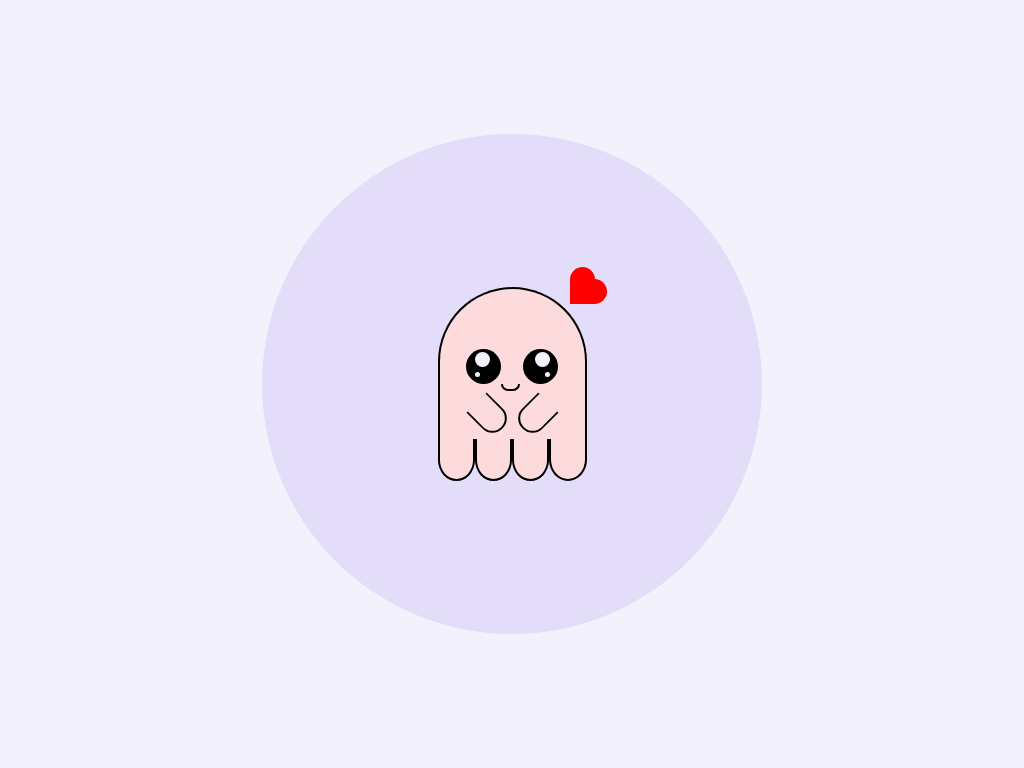

Write the HTML and CSS that draws this image.

<!-- file: index.html -->
<!DOCTYPE html>
<html lang="en">
	<head>
		<meta charset="UTF-8" />
		<meta http-equiv="X-UA-Compatible" content="IE=edge" />
		<meta name="viewport" content="width=device-width, initial-scale=1.0" />
		<link rel="stylesheet" href="style.css" />
		<title>css ghost art</title>
	</head>
	<body>
		<div class="container">
			<div class="ghost-body">
				<div class="eyes">
					<div class="eye eye1"></div>
					<div class="eye eye2"></div>
				</div>
				<div class="face"></div>
				<div class="hand left-hand"></div>
				<div class="hand right-hand"></div>
				<div class="heart"></div>
			</div>
			<div class="legs">
				<div class="leg"></div>
				<div class="leg"></div>
				<div class="leg"></div>
				<div class="leg"></div>
			</div>
		</div>
	</body>
</html>


/* file: style.css */
* {
	margin: 0;
	padding: 0;
}
:root {
	--primary: #f3f2fc;
	--ghostbg: #e4ddfa;
	--body: #fddbdc;
	--dark: #000000;
	--heart: #ff0000;
}

body {
	display: flex;
	align-items: center;
	justify-content: center;
	width: 100vw;
	height: 100vh;
	background-color: var(--primary);
}

.container {
	width: 500px;
	height: 500px;
	border-radius: 90%;

	background-color: var(--ghostbg);
	position: relative;

	display: flex;
	flex-direction: column;
	align-items: center;
	justify-content: center;
}

.ghost-body {
	width: 145px;
	height: 150px;

	background-color: var(--body);
	position: relative;

	border: 2px solid var(--dark);
	border-top-right-radius: 100px;
	border-top-left-radius: 100px;
	border-bottom: none;
}

.legs {
	width: 149px;
	display: flex;
	justify-content: space-between;
}

.legs div {
	width: 39px;
	height: 40px;

	background-color: var(--body);
	border: 2px solid var(--dark);

	border-bottom-left-radius: 100%;
	border-bottom-right-radius: 100%;
	border-top: none;
}

.eyes {
	display: flex;
	align-items: center;
	justify-content: space-around;
	position: relative;
	top: 40%;
	padding: 0 15px;
}
.eye {
	width: 35px;
	height: 35px;

	background-color: var(--dark);
	display: flex;
	border-radius: 100px;
}

.eye1::before {
	width: 15px;
	height: 15px;

	background-color: var(--primary);
	content: "";

	border-radius: 100px;
	position: absolute;
	top: 3px;
	left: 35px;
}

.eye1::after {
	width: 5px;
	height: 5px;

	background-color: var(--primary);
	content: "";

	border-radius: 100px;
	position: absolute;
	top: 23px;
	left: 35px;
}
.eye2::before {
	width: 15px;
	height: 15px;

	background-color: var(--primary);
	content: "";

	border-radius: 100px;
	position: absolute;
	top: 3px;
	right: 35px;
}
.eye2::after {
	width: 5px;
	height: 5px;

	background-color: var(--primary);
	content: "";

	border-radius: 100px;
	position: absolute;
	top: 23px;
	right: 35px;
}

.face {
	width: 15px;
	height: 5px;

	border: 2px solid var(--dark);
	border-bottom-right-radius: 100px;
	border-bottom-left-radius: 100px;
	border-top: none;

	position: absolute;
	top: 95px;
	right: 65px;
}

.hand {
	width: 25px;
	height: 35px;

	border: 2px solid var(--dark);
	border-bottom-left-radius: 100px;
	border-bottom-right-radius: 100px;
	border-top: none;
}

.right-hand {
	transform: rotate(45deg);
	position: absolute;
	right: 35px;
	bottom: 5px;
}
.left-hand {
	transform: rotate(-45deg);
	position: absolute;
	left: 35px;
	bottom: 5px;
}

.heart {
	width: 25px;
	height: 25px;
	background-color: var(--heart);
	position: absolute;

	top: -10px;
	right: -10px;
}

.heart::before {
	content: "";

	width: 25px;
	height: 25px;

	background-color: var(--heart);
	border-radius: 100px;

	position: absolute;
	bottom: 0;
	right: -12.5px;
}
.heart::after {
	content: "";

	width: 25px;
	height: 25px;

	background-color: var(--heart);
	border-radius: 100px;

	position: absolute;
	bottom: 0;
	top: -12.5px;
}
